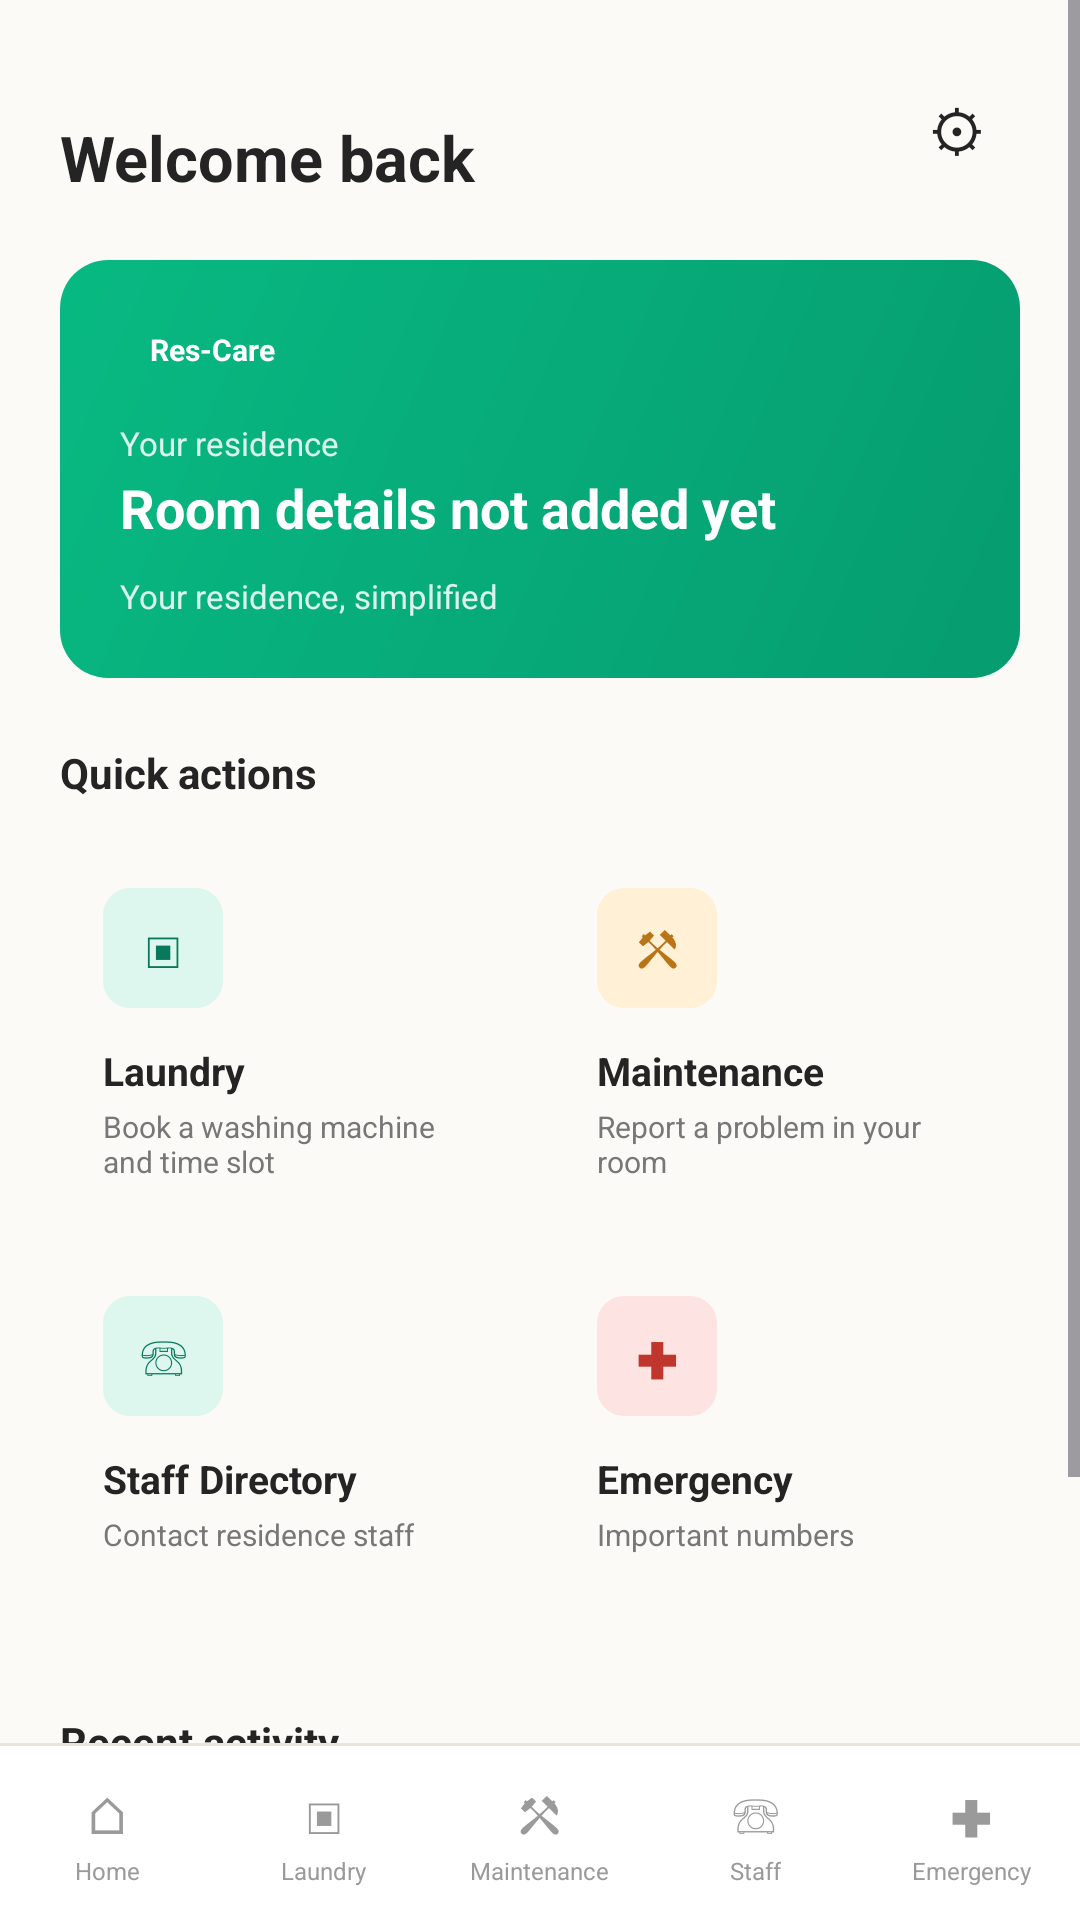

The Android layout XML behind this screen, and the referenced resources:
<!-- AndroidManifest.xml: application theme Theme.ResCare -->
<!-- res/layout/home.xml -->
<?xml version="1.0" encoding="utf-8"?>
<LinearLayout
    xmlns:android="http://schemas.android.com/apk/res/android"
    android:layout_width="match_parent"
    android:layout_height="match_parent"
    android:orientation="vertical"
    android:background="@color/background">

    <ScrollView
        android:layout_width="match_parent"
        android:layout_height="0dp"
        android:layout_weight="1"
        android:fillViewport="true">

        <LinearLayout
            android:layout_width="match_parent"
            android:layout_height="wrap_content"
            android:orientation="vertical"
            android:padding="20dp">

            

            <LinearLayout
                android:layout_width="match_parent"
                android:layout_height="wrap_content"
                android:orientation="horizontal"
                android:gravity="center_vertical">

                <LinearLayout
                    android:layout_width="0dp"
                    android:layout_height="wrap_content"
                    android:layout_weight="1"
                    android:orientation="vertical">

                    <TextView
                        android:id="@+id/greetingText"
                        android:layout_width="wrap_content"
                        android:layout_height="wrap_content"
                        android:textSize="12sp"
                        android:textColor="@color/text_secondary"/>

                    <TextView
                        android:id="@+id/welcomeText"
                        android:layout_width="wrap_content"
                        android:layout_height="wrap_content"
                        android:layout_marginTop="2dp"
                        android:text="@string/welcome_back"
                        android:textSize="21sp"
                        android:textStyle="bold"
                        android:textColor="@color/text_primary"/>

                </LinearLayout>

                <TextView
                    android:id="@+id/settingsButton"
                    android:layout_width="42dp"
                    android:layout_height="42dp"
                    android:gravity="center"
                    android:text="⚙"
                    android:textSize="19sp"
                    android:textColor="@color/text_primary"
                    android:background="@drawable/bg_circle_button"
                    android:contentDescription="@string/settings"
                    android:clickable="true"
                    android:focusable="true"/>

            </LinearLayout>

            

            <LinearLayout
                android:id="@+id/residenceCard"
                android:layout_width="match_parent"
                android:layout_height="wrap_content"
                android:layout_marginTop="20dp"
                android:orientation="vertical"
                android:padding="20dp"
                android:background="@drawable/bg_hero"
                android:clickable="true"
                android:focusable="true">

                <TextView
                    android:layout_width="wrap_content"
                    android:layout_height="wrap_content"
                    android:paddingStart="10dp"
                    android:paddingEnd="10dp"
                    android:paddingTop="3dp"
                    android:paddingBottom="3dp"
                    android:text="@string/brand_name"
                    android:textSize="10sp"
                    android:textStyle="bold"
                    android:textColor="@color/on_green"
                    android:background="@drawable/bg_hero_badge"/>

                <TextView
                    android:layout_width="wrap_content"
                    android:layout_height="wrap_content"
                    android:layout_marginTop="14dp"
                    android:text="@string/your_residence"
                    android:textSize="11sp"
                    android:textColor="@color/on_green_muted"/>

                <TextView
                    android:id="@+id/residenceText"
                    android:layout_width="wrap_content"
                    android:layout_height="wrap_content"
                    android:layout_marginTop="2dp"
                    android:text="@string/room_not_set"
                    android:textSize="18sp"
                    android:textStyle="bold"
                    android:textColor="@color/on_green"/>

                <TextView
                    android:layout_width="wrap_content"
                    android:layout_height="wrap_content"
                    android:layout_marginTop="10dp"
                    android:text="@string/tagline"
                    android:textSize="11sp"
                    android:textColor="@color/on_green_muted"/>

            </LinearLayout>

            

            <TextView
                style="@style/SectionTitle"
                android:text="@string/quick_actions"/>

            <GridLayout
                android:layout_width="match_parent"
                android:layout_height="wrap_content"
                android:layout_marginStart="-5dp"
                android:layout_marginEnd="-5dp"
                android:columnCount="2">

                <LinearLayout
                    android:id="@+id/quickLaundry"
                    style="@style/QuickAction">

                    <TextView style="@style/QuickActionIcon" android:text="▣"/>
                    <TextView style="@style/QuickActionTitle" android:text="@string/laundry"/>
                    <TextView style="@style/QuickActionSubtitle" android:text="@string/home_laundry_subtitle"/>
                </LinearLayout>

                <LinearLayout
                    android:id="@+id/quickMaintenance"
                    style="@style/QuickAction">

                    <TextView
                        style="@style/QuickActionIcon"
                        android:text="⚒"
                        android:textColor="@color/orange_text"
                        android:background="@drawable/bg_orange_icon"/>
                    <TextView style="@style/QuickActionTitle" android:text="@string/maintenance"/>
                    <TextView style="@style/QuickActionSubtitle" android:text="@string/home_maintenance_subtitle"/>
                </LinearLayout>

                <LinearLayout
                    android:id="@+id/quickStaff"
                    style="@style/QuickAction">

                    <TextView style="@style/QuickActionIcon" android:text="☏"/>
                    <TextView style="@style/QuickActionTitle" android:text="@string/staff_directory"/>
                    <TextView style="@style/QuickActionSubtitle" android:text="@string/home_staff_subtitle"/>
                </LinearLayout>

                <LinearLayout
                    android:id="@+id/quickEmergency"
                    style="@style/QuickAction">

                    <TextView
                        style="@style/QuickActionIcon"
                        android:text="✚"
                        android:textColor="@color/red_text"
                        android:background="@drawable/bg_red_icon"/>
                    <TextView style="@style/QuickActionTitle" android:text="@string/nav_emergency"/>
                    <TextView style="@style/QuickActionSubtitle" android:text="@string/home_emergency_subtitle"/>
                </LinearLayout>

            </GridLayout>

            

            <TextView
                style="@style/SectionTitle"
                android:text="@string/recent_activity"/>

            <LinearLayout
                android:id="@+id/recentActivityContainer"
                style="@style/ListCard">

                <TextView
                    android:id="@+id/noRecentActivityText"
                    style="@style/EmptyText"
                    android:text="@string/no_recent_activity"/>

            </LinearLayout>

        </LinearLayout>

    </ScrollView>

    <include layout="@layout/bottom_nav"/>

</LinearLayout>
<!-- res/layout/bottom_nav.xml (included above) -->
<?xml version="1.0" encoding="utf-8"?>
<LinearLayout xmlns:android="http://schemas.android.com/apk/res/android"
    android:id="@+id/bottomNav"
    android:layout_width="match_parent"
    android:layout_height="wrap_content"
    android:orientation="vertical"
    android:background="@color/surface">

    <View
        android:layout_width="match_parent"
        android:layout_height="1dp"
        android:background="@color/border" />

    <LinearLayout
        android:layout_width="match_parent"
        android:layout_height="58dp"
        android:orientation="horizontal">

        <LinearLayout
            android:id="@+id/navHome"
            style="@style/NavItem">

            <TextView style="@style/NavIcon" android:text="⌂" />
            <TextView style="@style/NavText" android:text="@string/nav_home" />
        </LinearLayout>

        <LinearLayout
            android:id="@+id/navLaundry"
            style="@style/NavItem">

            <TextView style="@style/NavIcon" android:text="▣" />
            <TextView style="@style/NavText" android:text="@string/laundry" />
        </LinearLayout>

        <LinearLayout
            android:id="@+id/navMaintenance"
            style="@style/NavItem">

            <TextView style="@style/NavIcon" android:text="⚒" />
            <TextView style="@style/NavText" android:text="@string/maintenance" />
        </LinearLayout>

        <LinearLayout
            android:id="@+id/navStaff"
            style="@style/NavItem">

            <TextView style="@style/NavIcon" android:text="☏" />
            <TextView style="@style/NavText" android:text="@string/nav_staff" />
        </LinearLayout>

        <LinearLayout
            android:id="@+id/navEmergency"
            style="@style/NavItem">

            <TextView style="@style/NavIcon" android:text="✚" />
            <TextView style="@style/NavText" android:text="@string/nav_emergency" />
        </LinearLayout>

    </LinearLayout>

</LinearLayout>
<!-- resources referenced by this layout -->
<resources>
  <color name="background">#FCFAF7</color>
  <color name="border">#E9E4DE</color>
  <color name="on_green">#FFFFFF</color>
  <color name="on_green_muted">#D9FFFFFF</color>
  <color name="orange_text">#B87416</color>
  <color name="red_text">#C0362C</color>
  <color name="surface">#FFFFFF</color>
  <color name="text_primary">#242424</color>
  <color name="text_secondary">#777777</color>
  <!-- drawable bg_hero (drawable) -->
  <?xml version="1.0" encoding="utf-8"?>
  <shape xmlns:android="http://schemas.android.com/apk/res/android">
      <gradient
          android:angle="315"
          android:startColor="@color/green"
          android:endColor="@color/green_dark" />
      <corners android:radius="16dp" />
  </shape>
  <!-- drawable bg_orange_icon (drawable) -->
  <?xml version="1.0" encoding="utf-8"?>
  <shape xmlns:android="http://schemas.android.com/apk/res/android">
  
      <solid android:color="@color/orange_soft"/>
  
      <corners android:radius="9dp"/>
  
  </shape>
  <!-- drawable bg_red_icon (drawable) -->
  <?xml version="1.0" encoding="utf-8"?>
  <shape xmlns:android="http://schemas.android.com/apk/res/android">
  
      <solid android:color="@color/red_soft"/>
  
      <corners android:radius="9dp"/>
  
  </shape>
  <string name="brand_name" translatable="false">Res-Care</string>
  <string name="home_emergency_subtitle">Important numbers</string>
  <string name="home_laundry_subtitle">Book a washing machine and time slot</string>
  <string name="home_maintenance_subtitle">Report a problem in your room</string>
  <string name="home_staff_subtitle">Contact residence staff</string>
  <string name="laundry">Laundry</string>
  <string name="maintenance">Maintenance</string>
  <string name="nav_emergency">Emergency</string>
  <string name="nav_home">Home</string>
  <string name="nav_staff">Staff</string>
  <string name="no_recent_activity">Nothing here yet. Your laundry bookings and maintenance requests will show up here.</string>
  <string name="quick_actions">Quick actions</string>
  <string name="recent_activity">Recent activity</string>
  <string name="room_not_set">Room details not added yet</string>
  <string name="settings">Settings</string>
  <string name="staff_directory">Staff Directory</string>
  <string name="tagline">Your residence, simplified</string>
  <string name="welcome_back">Welcome back</string>
  <string name="your_residence">Your residence</string>
  <style name="NavIcon">
          <item name="android:layout_width">wrap_content</item>
          <item name="android:layout_height">25dp</item>
          <item name="android:textSize">17sp</item>
          <item name="android:textColor">@color/text_muted</item>
      </style>
  <style name="NavText">
          <item name="android:layout_width">wrap_content</item>
          <item name="android:layout_height">wrap_content</item>
          <item name="android:maxLines">1</item>
          <item name="android:ellipsize">end</item>
          <item name="android:textSize">8sp</item>
          <item name="android:textColor">@color/text_muted</item>
      </style>
  <style name="Theme.ResCare" parent="Base.Theme.ResCare" />
  <color name="green">#08B982</color>
  <color name="green_dark">#069C70</color>
  <color name="orange_soft">#FFF0D6</color>
  <color name="red_soft">#FDE3E1</color>
  <color name="text_muted">#9A9A9A</color>
  <color name="green_text">#087A5B</color>
  <!-- drawable bg_green_icon (drawable) -->
  <?xml version="1.0" encoding="utf-8"?>
  <shape xmlns:android="http://schemas.android.com/apk/res/android">
  
      <solid android:color="@color/green_soft"/>
  
      <corners android:radius="9dp"/>
  
  </shape>
  <color name="green_soft">#DDF7EE</color>
</resources>
